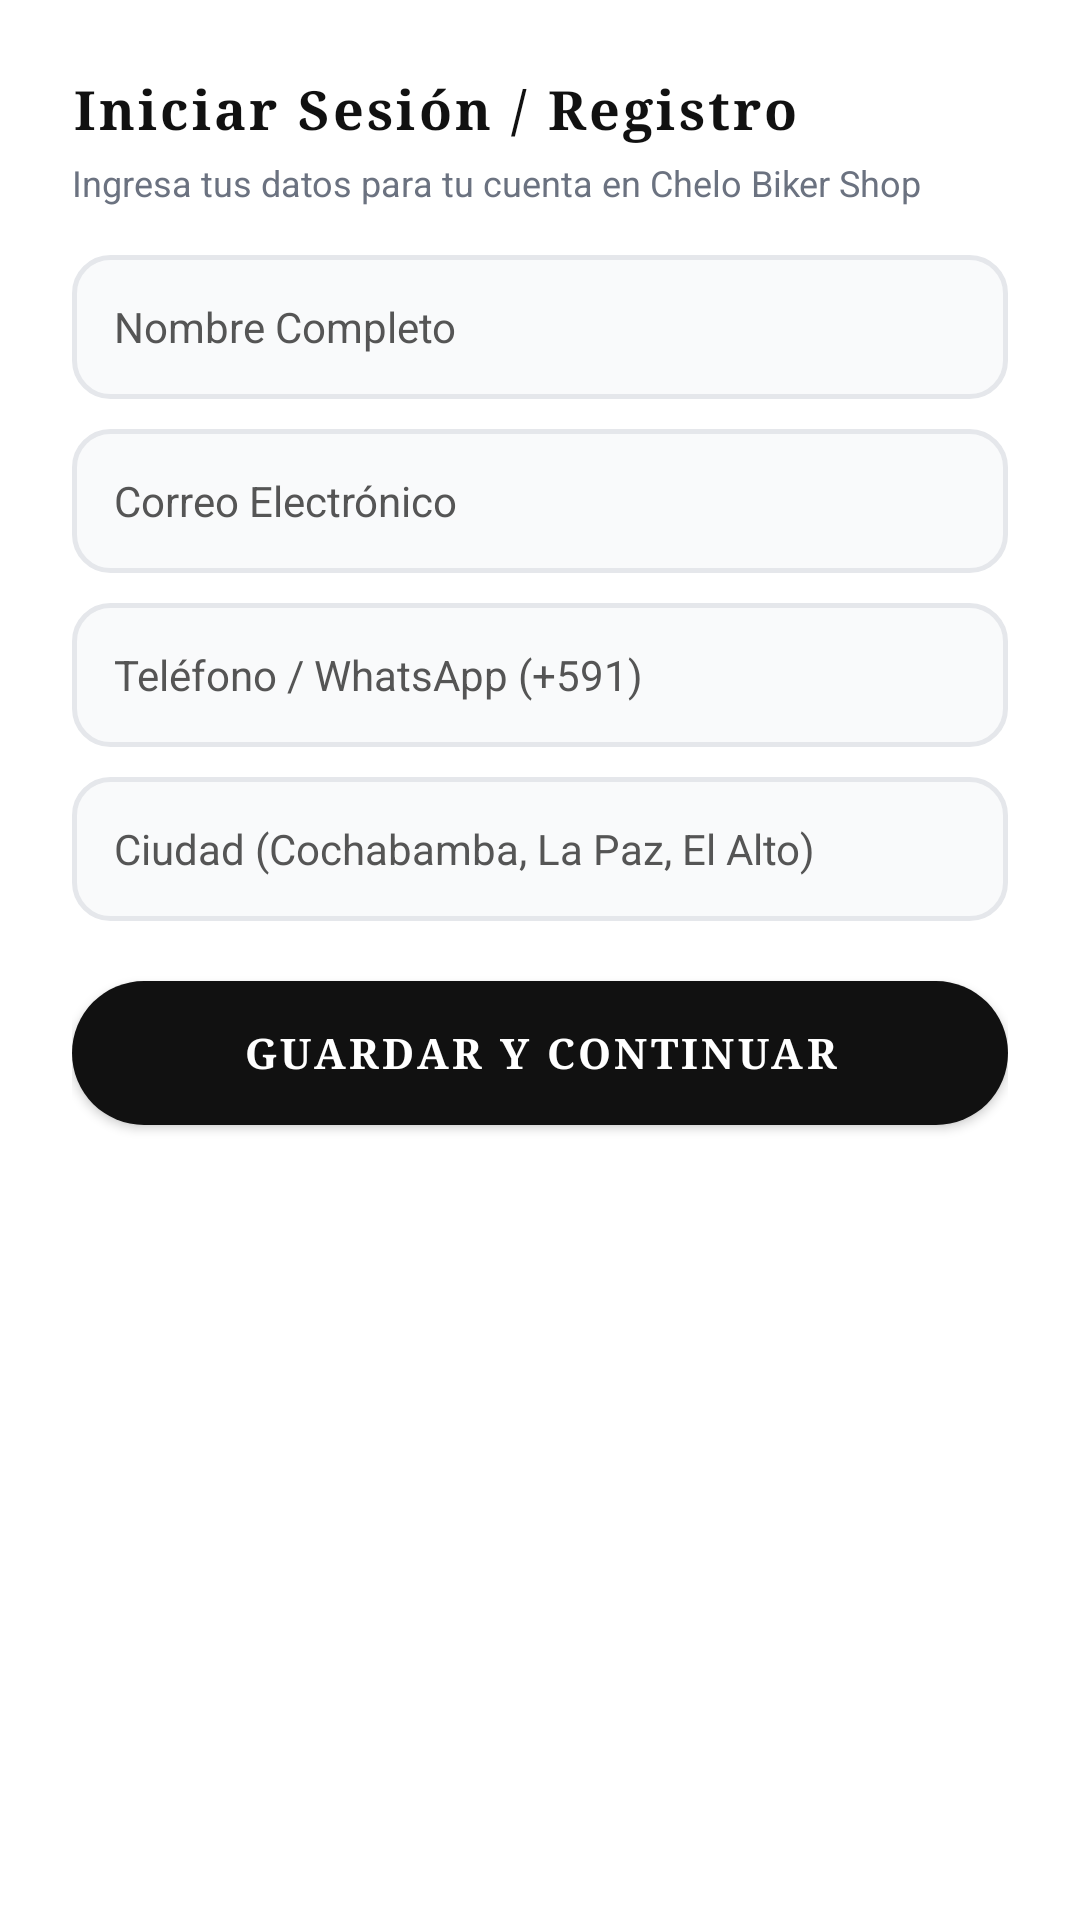

Produce the Android XML layout that renders to this screen, including the resource entries it uses.
<!-- AndroidManifest.xml: application theme Theme.MiAPPBiker -->
<!-- res/layout/dialog_login.xml -->
<?xml version="1.0" encoding="utf-8"?>
<LinearLayout xmlns:android="http://schemas.android.com/apk/res/android"
    android:layout_width="match_parent"
    android:layout_height="wrap_content"
    android:background="@drawable/bg_rounded_card"
    android:orientation="vertical"
    android:padding="24dp">

    <TextView
        android:id="@+id/tv_dialog_title"
        style="@style/TextoTituloVintage"
        android:layout_width="wrap_content"
        android:layout_height="wrap_content"
        android:text="Iniciar Sesión / Registro"
        android:textSize="18sp" />

    <TextView
        style="@style/TextoSecundario"
        android:layout_width="wrap_content"
        android:layout_height="wrap_content"
        android:layout_marginTop="4dp"
        android:text="Ingresa tus datos para tu cuenta en Chelo Biker Shop"
        android:textSize="12sp" />

    <EditText
        android:id="@+id/et_login_name"
        style="@style/CampoTextoFormulario"
        android:layout_height="48dp"
        android:layout_marginTop="16dp"
        android:hint="Nombre Completo"
        android:inputType="textPersonName"
        android:textSize="14sp" />

    <EditText
        android:id="@+id/et_login_email"
        style="@style/CampoTextoFormulario"
        android:layout_height="48dp"
        android:layout_marginTop="10dp"
        android:hint="Correo Electrónico"
        android:inputType="textEmailAddress"
        android:textSize="14sp" />

    <EditText
        android:id="@+id/et_login_phone"
        style="@style/CampoTextoFormulario"
        android:layout_height="48dp"
        android:layout_marginTop="10dp"
        android:hint="Teléfono / WhatsApp (+591)"
        android:inputType="phone"
        android:textSize="14sp" />

    <EditText
        android:id="@+id/et_login_city"
        style="@style/CampoTextoFormulario"
        android:layout_height="48dp"
        android:layout_marginTop="10dp"
        android:hint="Ciudad (Cochabamba, La Paz, El Alto)"
        android:inputType="text"
        android:textSize="14sp" />

    <androidx.appcompat.widget.AppCompatButton
        android:id="@+id/btn_dialog_submit"
        style="@style/BotonPrimario"
        android:layout_height="48dp"
        android:layout_marginTop="20dp"
        android:text="Guardar y Continuar"
        android:textSize="14sp" />

</LinearLayout>
<!-- resources referenced by this layout -->
<resources>
  <style name="BotonPrimario" parent="Widget.AppCompat.Button">
          <item name="android:layout_width">match_parent</item>
          <item name="android:layout_height">50dp</item>
          <item name="android:background">@drawable/bg_pill_btn</item>
          <item name="android:backgroundTint">@color/biker_black</item>
          <item name="android:fontFamily">serif</item>
          <item name="android:textColor">@color/white</item>
          <item name="android:textSize">13.5sp</item>
          <item name="android:textStyle">bold</item>
          <item name="android:letterSpacing">0.08</item>
          <item name="android:elevation">4dp</item>
      </style>
  <style name="CampoTextoFormulario">
          <item name="android:layout_width">match_parent</item>
          <item name="android:layout_height">44dp</item>
          <item name="android:background">@drawable/bg_edit_text</item>
          <item name="android:paddingHorizontal">14dp</item>
          <item name="android:textColor">@color/biker_black</item>
          <item name="android:textColorHint">@color/biker_gray_hint</item>
          <item name="android:textSize">13sp</item>
      </style>
  <style name="TextoSecundario">
          <item name="android:textColor">@color/biker_gray_text</item>
          <item name="android:textSize">11sp</item>
      </style>
  <style name="TextoTituloVintage">
          <item name="android:fontFamily">serif</item>
          <item name="android:textColor">@color/biker_black</item>
          <item name="android:textSize">20sp</item>
          <item name="android:textStyle">bold</item>
          <item name="android:letterSpacing">0.06</item>
      </style>
  <style name="Theme.MiAPPBiker" parent="Base.Theme.MiAPPBiker" />
  <!-- drawable bg_pill_btn (drawable) -->
  <?xml version="1.0" encoding="utf-8"?>
  <ripple xmlns:android="http://schemas.android.com/apk/res/android"
      android:color="#BDBDBD">
      <item>
          <shape android:shape="rectangle">
              <solid android:color="#CCCCCC" />
              <corners android:radius="24dp" />
          </shape>
      </item>
  </ripple>
  <color name="biker_black">#111111</color>
  <color name="white">#FFFFFFFF</color>
  <!-- drawable bg_edit_text (drawable) -->
  <?xml version="1.0" encoding="utf-8"?>
  <shape xmlns:android="http://schemas.android.com/apk/res/android"
      android:shape="rectangle">
      <solid android:color="@color/biker_input_bg" />
      <stroke android:width="1.5dp" android:color="@color/biker_input_stroke" />
      <corners android:radius="12dp" />
  </shape>
  <color name="biker_gray_hint">#555555</color>
  <color name="biker_gray_text">#6B7280</color>
  <style name="Base.Theme.MiAPPBiker" parent="Theme.Material3.DayNight.NoActionBar">
          <item name="android:windowBackground">@color/biker_bg</item>
          <item name="android:colorBackground">@color/biker_bg</item>
          <item name="colorSurface">@color/biker_surface</item>
          <item name="colorPrimary">@color/biker_green</item>
          <item name="android:windowAnimationStyle">@style/BikerActivityAnimation</item>
      </style>
  <color name="biker_input_bg">#F9FAFB</color>
  <color name="biker_input_stroke">#E5E7EB</color>
  <color name="biker_bg">#FFFFFF</color>
  <color name="biker_surface">#FFFFFF</color>
  <color name="biker_green">#10B981</color>
  <style name="BikerActivityAnimation">
          <item name="android:activityOpenEnterAnimation">@anim/slide_in_right</item>
          <item name="android:activityOpenExitAnimation">@anim/slide_out_left</item>
          <item name="android:activityCloseEnterAnimation">@anim/slide_in_left</item>
          <item name="android:activityCloseExitAnimation">@anim/slide_out_right</item>
      </style>
</resources>
